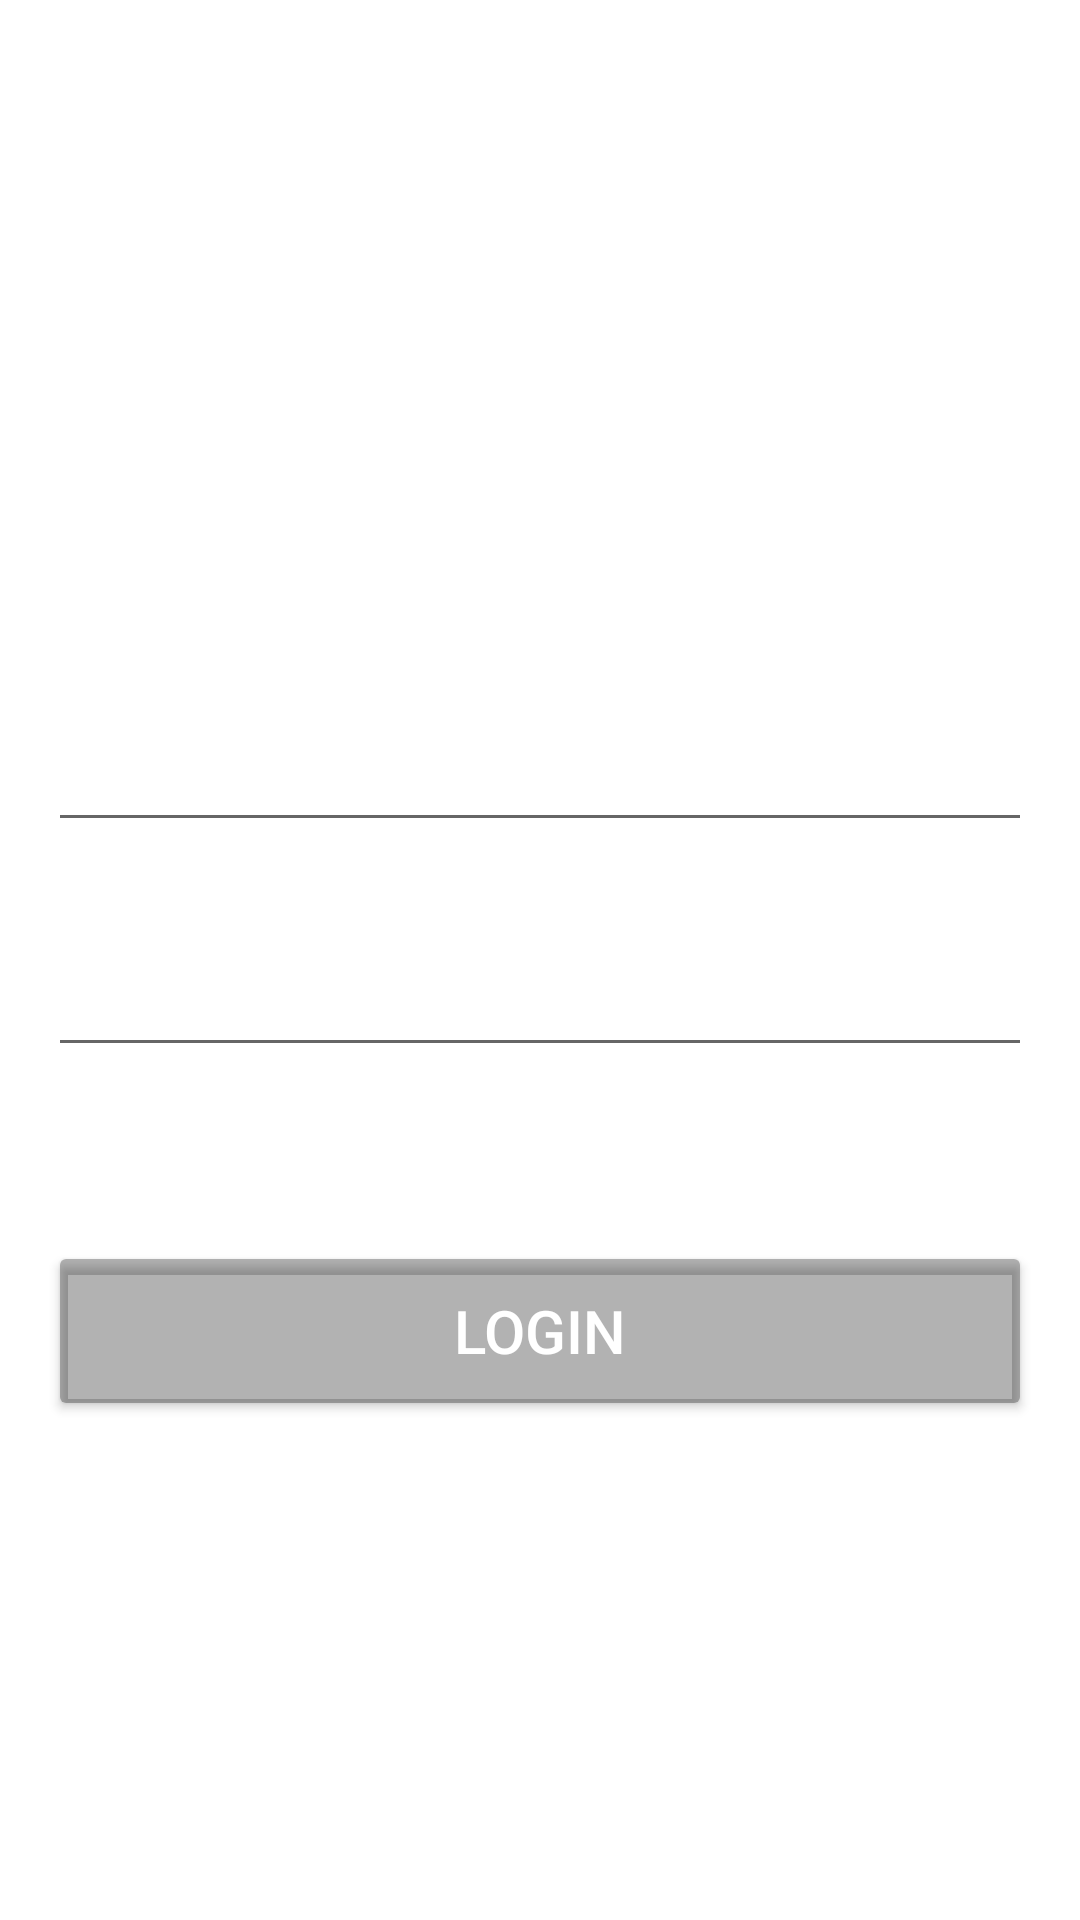

Write the Android layout XML for this screen, with the resource values it uses.
<!-- AndroidManifest.xml: application theme Theme.EcrimeApp -->
<!-- res/layout/activity_main.xml -->
<?xml version="1.0" encoding="utf-8"?>
<androidx.constraintlayout.widget.ConstraintLayout xmlns:android="http://schemas.android.com/apk/res/android"
    xmlns:app="http://schemas.android.com/apk/res-auto"
    xmlns:tools="http://schemas.android.com/tools"
    android:layout_width="match_parent"
    android:layout_height="match_parent"
    android:background="@drawable/home2"
    tools:context=".MainActivity">


    <TextView
        android:id="@+id/textView"
        android:layout_width="wrap_content"
        android:layout_height="wrap_content"
        android:text="eCrime App"
        android:textColor="#FFF"
        android:textSize="25sp"
        app:layout_constraintBottom_toBottomOf="parent"
        app:layout_constraintEnd_toEndOf="parent"
        app:layout_constraintHorizontal_bias="0.498"
        app:layout_constraintStart_toStartOf="parent"
        app:layout_constraintTop_toTopOf="parent"
        app:layout_constraintVertical_bias="0.133" />


    <EditText
        android:id="@+id/Email"
        android:layout_width="0dp"
        android:layout_height="wrap_content"
        android:layout_marginStart="16dp"
        android:layout_marginEnd="16dp"
        android:ems="10"
        android:hint="Email"
        android:inputType="textEmailAddress"
        android:padding="10dp"
        android:textColor="#FFF"
        android:textColorHint="#FFF"
        android:textSize="20sp"
        app:layout_constraintBottom_toBottomOf="parent"
        app:layout_constraintEnd_toEndOf="parent"
        app:layout_constraintHorizontal_bias="0.0"
        app:layout_constraintStart_toStartOf="parent"
        app:layout_constraintTop_toBottomOf="@+id/textView"
        app:layout_constraintVertical_bias="0.249" />

    <EditText
        android:id="@+id/password"
        android:layout_width="0dp"
        android:layout_height="wrap_content"
        android:layout_marginStart="16dp"
        android:layout_marginTop="28dp"
        android:layout_marginEnd="16dp"

        android:ems="10"
        android:hint="Password"
        android:inputType="textPassword"
        android:padding="10dp"
        android:textColor="#FFF"
        android:textColorHint="#FFF"
        android:textSize="20sp"
        app:layout_constraintEnd_toEndOf="parent"
        app:layout_constraintHorizontal_bias="0.0"
        app:layout_constraintStart_toStartOf="parent"
        app:layout_constraintTop_toBottomOf="@+id/Email" />

    <Button
        android:id="@+id/loginBtn"
        android:layout_width="0dp"
        android:layout_height="60dp"
        android:layout_marginStart="16dp"
        android:layout_marginTop="32dp"
        android:layout_marginEnd="16dp"
        android:backgroundTint="#4D000000"
        android:padding="9dp"
        android:text="Login"
        android:textAlignment="center"
        android:textColor="@android:color/white"
        android:textSize="20dp"
        app:layout_constraintBottom_toBottomOf="parent"
        app:layout_constraintEnd_toEndOf="parent"
        app:layout_constraintHorizontal_bias="1.0"
        app:layout_constraintStart_toStartOf="parent"
        app:layout_constraintTop_toBottomOf="@+id/password"
        app:layout_constraintVertical_bias="0.135" />

    <ProgressBar
        android:id="@+id/progressBar"
        style="?android:attr/progressBarStyle"
        android:layout_width="wrap_content"
        android:layout_height="wrap_content"
        android:visibility="invisible"
        app:layout_constraintBottom_toBottomOf="parent"
        app:layout_constraintEnd_toEndOf="parent"
        app:layout_constraintStart_toStartOf="parent"
        app:layout_constraintTop_toBottomOf="@+id/loginBtn"
        app:layout_constraintVertical_bias="0.39" />



</androidx.constraintlayout.widget.ConstraintLayout>
<!-- resources referenced by this layout -->
<resources>
  <style name="Theme.EcrimeApp" parent="Theme.MaterialComponents.DayNight.DarkActionBar">
          
          <item name="colorPrimary">@color/purple_500</item>
          <item name="colorPrimaryVariant">@color/purple_500</item>
          <item name="colorOnPrimary">@color/white</item>
          
          <item name="colorSecondary">@color/teal_200</item>
          <item name="colorSecondaryVariant">@color/teal_700</item>
          <item name="colorOnSecondary">@color/black</item>
          
          <item name="android:statusBarColor" tools:targetApi="l">?attr/colorPrimaryVariant</item>
          
      </style>
  <color name="purple_500">#FF000000</color>
  <color name="white">#FFFFFFFF</color>
  <color name="teal_200">#FF03DAC5</color>
  <color name="teal_700">#FF018786</color>
  <color name="black">#FF000000</color>
</resources>
